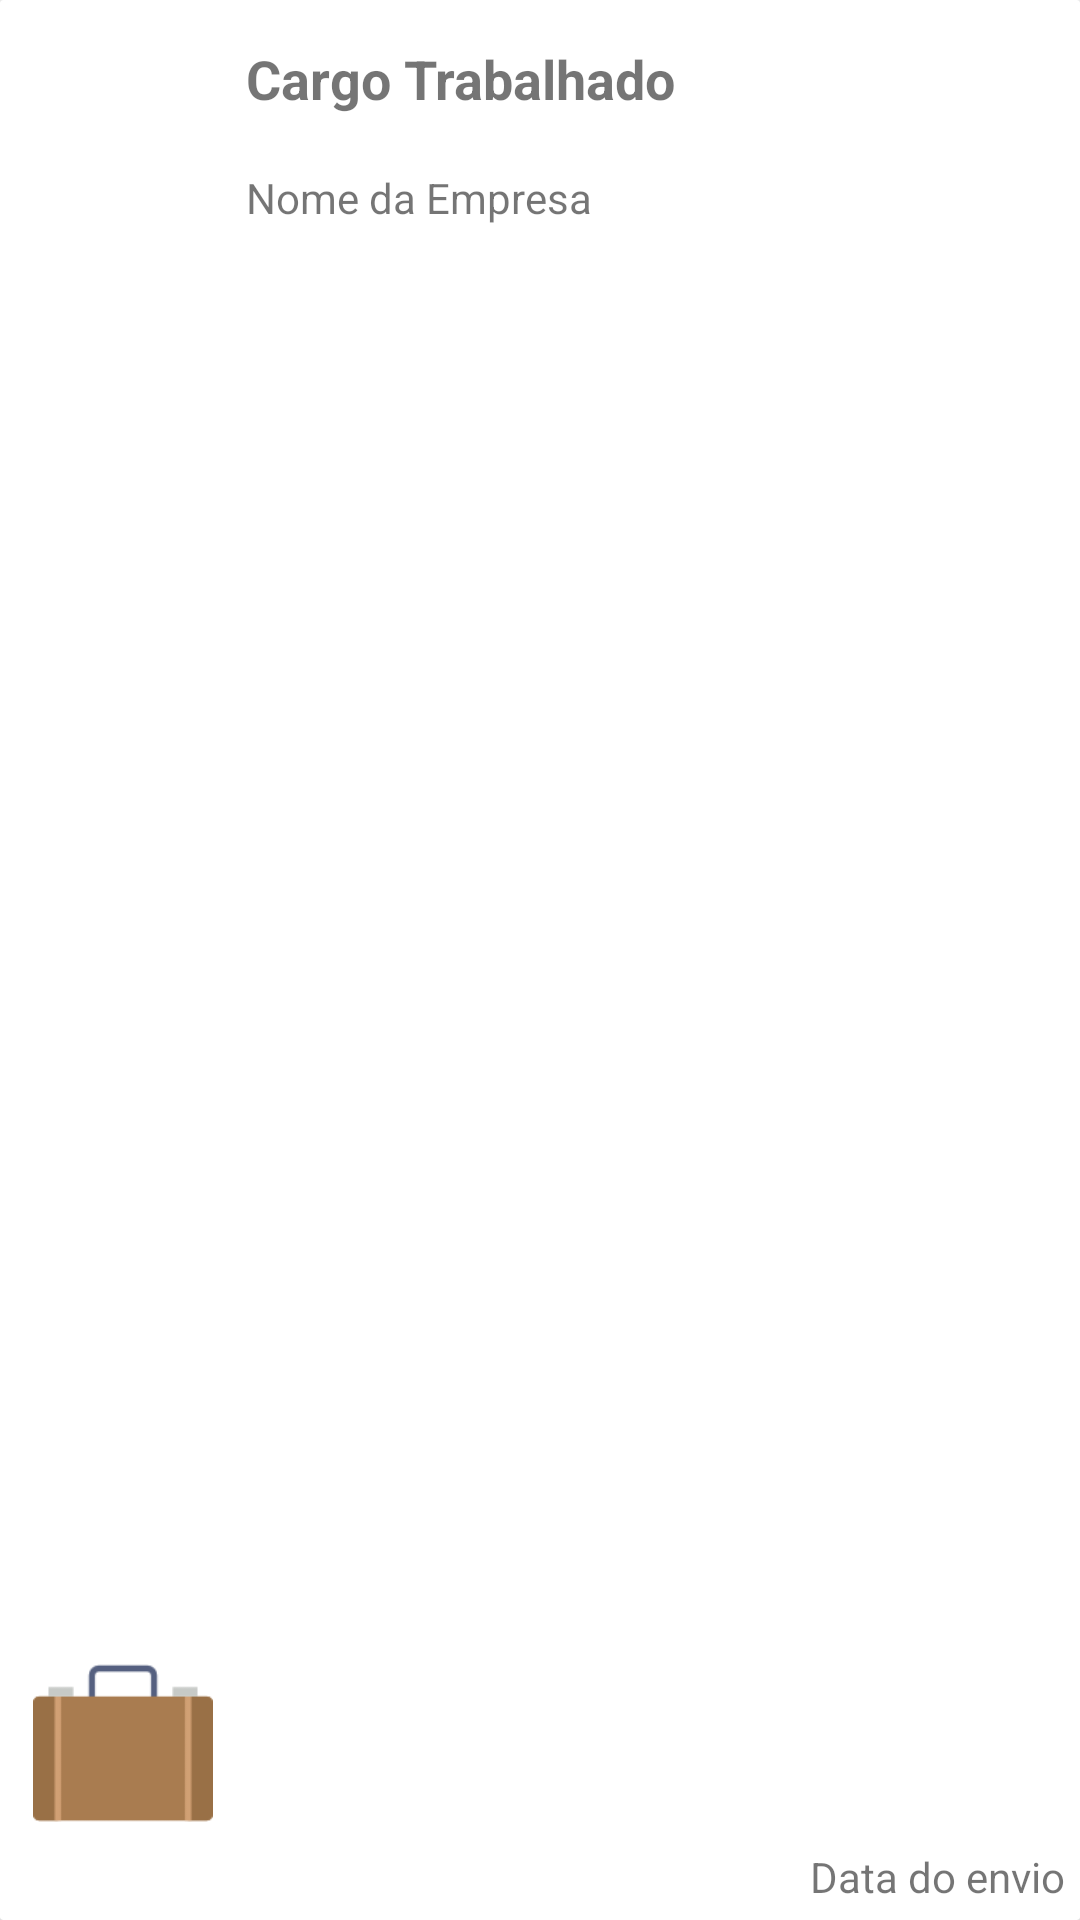

Here is an Android app screen rendered from its layout file. Give the layout XML and the strings, colors and styles it references.
<!-- AndroidManifest.xml: application theme AppTheme -->
<!-- res/layout/card_candidaturas.xml -->
<android.support.v7.widget.CardView xmlns:android="http://schemas.android.com/apk/res/android"
    xmlns:card_view="http://schemas.android.com/apk/res-auto"
    android:id="@+id/card"
    android:layout_width="match_parent"
    android:layout_height="100dp"
    android:layout_margin="5dp"
    card_view:cardCornerRadius="1dp">

    <RelativeLayout
        android:layout_width="match_parent"
        android:layout_height="match_parent">

        <TextView
            android:id="@+id/atualiza_curso"
            android:layout_width="wrap_content"
            android:layout_height="wrap_content"
            android:layout_marginTop="18dp"
            android:text="Nome da Empresa"
            android:layout_below="@+id/instituicao_atualiza"
            android:layout_alignStart="@+id/instituicao_atualiza" />

        <TextView
            android:id="@+id/data"
            android:layout_width="150dp"
            android:layout_height="wrap_content"
            android:layout_alignParentBottom="true"
            android:layout_alignParentEnd="true"
            android:layout_margin="5dp"
            android:gravity="right"
            android:text="Data do envio" />

        <TextView
            android:id="@+id/instituicao_atualiza"
            android:layout_width="match_parent"
            android:layout_height="wrap_content"
            android:layout_gravity="left"
            android:layout_marginLeft="10dp"
            android:layout_marginTop="14dp"
            android:text="Cargo Trabalhado"
            android:textSize="18sp"
            android:textStyle="bold"
            android:layout_alignParentTop="true"
            android:layout_toEndOf="@+id/imageView2"
            android:layout_marginStart="11dp" />

        <ImageView
            android:id="@+id/imageView2"
            android:layout_width="60dp"
            android:layout_height="60dp"
            android:layout_marginStart="11dp"
            card_view:srcCompat="@drawable/suitecase"
            android:layout_above="@+id/data"
            android:layout_alignParentStart="true" />

    </RelativeLayout>

</android.support.v7.widget.CardView>
<!-- resources referenced by this layout -->
<resources>
  <!-- drawable suitecase: png bitmap (drawable, 794 bytes) -->
  <style name="AppTheme" parent="Theme.AppCompat.Light.DarkActionBar">
          
          <item name="colorPrimary">@color/colorPrimary</item>
          <item name="colorPrimaryDark">@color/colorPrimaryDark</item>
          <item name="colorAccent">@color/colorAccent</item>
      </style>
  <color name="colorPrimary">#4C6E86</color>
  <color name="colorPrimaryDark">#2f4859</color>
  <color name="colorAccent">#e56353</color>
</resources>
